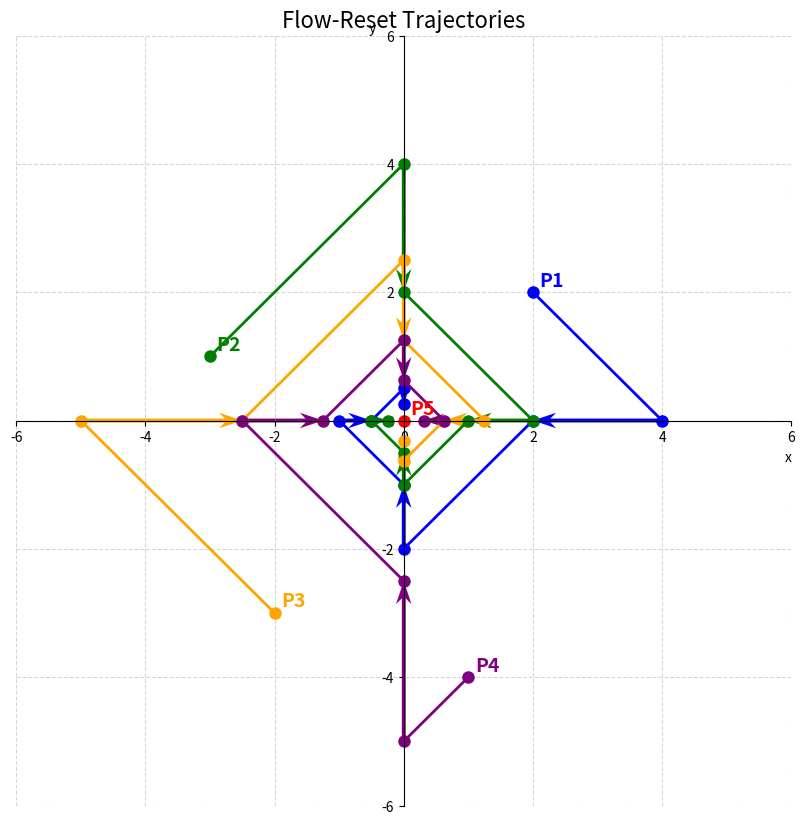

Source code (Python):
import matplotlib.pyplot as plt
import numpy as np

def visualize_trajectories():
    """
    Creates a static plot of the flow-reset trajectories using Matplotlib.
    """
    
    # 1. Store all the trajectory data
    trajectories = [
        {
            "name": "P1", "color": "blue",
            "points": [
                (2, 2), (4, 0), (2, 0), (0, -2), (0, -1),
                (-1, 0), (-0.5, 0), (0, 0.5), (0, 0.25)
            ]
        },
        {
            "name": "P2", "color": "green",
            "points": [
                (-3, 1), (0, 4), (0, 2), (2, 0), (1, 0),
                (0, -1), (0, -0.5), (-0.5, 0), (-0.25, 0)
            ]
        },
        {
            "name": "P3", "color": "orange",  # Yellow is hard to see
            "points": [
                (-2, -3), (-5, 0), (-2.5, 0), (0, 2.5), (0, 1.25),
                (1.25, 0), (0.625, 0), (0, -0.625), (0, -0.3125)
            ]
        },
        {
            "name": "P4", "color": "purple", # Orange is used
            "points": [
                (1, -4), (0, -5), (0, -2.5), (-2.5, 0), (-1.25, 0),
                (0, 1.25), (0, 0.625), (0.625, 0), (0.3125, 0)
            ]
        },
        {
            "name": "P5", "color": "red",
            "points": [
                (0, 0)
            ]
        }
    ]

    # 2. Setup the coordinate system
    fig, ax = plt.subplots(figsize=(10, 10))
    
    # Set up axes centered at (0,0)
    ax.spines['left'].set_position('zero')
    ax.spines['bottom'].set_position('zero')
    ax.spines['right'].set_color('none')
    ax.spines['top'].set_color('none')
    
    # Set axis limits
    ax.set_xlim([-6, 6])
    ax.set_ylim([-6, 6])
    
    # Add labels and grid
    ax.set_xlabel("x", loc='right')
    ax.set_ylabel("y", loc='top', rotation=0)
    ax.grid(True, linestyle='--', alpha=0.5)
    
    # 3. Process each trajectory
    for traj in trajectories:
        points = traj["points"]
        color = traj["color"]
        name = traj["name"]
        
        # Plot all points as dots
        x_coords = [p[0] for p in points]
        y_coords = [p[1] for p in points]
        ax.plot(x_coords, y_coords, 'o', color=color, markersize=8)

        # Label the start point
        ax.text(points[0][0] + 0.1, points[0][1] + 0.1, name, color=color, fontsize=14, fontweight='bold')

        # Draw lines and arrows
        for i in range(len(points) - 1):
            p1 = points[i]
            p2 = points[i+1]
            
            # x, y coordinates for the two points
            x1, y1 = p1
            x2, y2 = p2
            
            # Calculate change
            dx = x2 - x1
            dy = y2 - y1
            
            if i % 2 == 0: 
                # FLOW: Draw a solid line
                ax.plot([x1, x2], [y1, y2], color=color, linestyle='-', linewidth=2)
            else: 
                # RESET: Draw a dashed arrow
                # We use quiver for arrows in data coordinates
                ax.quiver(x1, y1, dx, dy, 
                          angles='xy', scale_units='xy', scale=1, 
                          color=color, linestyle='--', 
                          width=0.005, headwidth=4, headlength=6)

    # 4. Add title
    ax.set_title("Flow-Reset Trajectories", fontsize=16)
    
    # Save the figure
    plt.savefig("flow_reset_trajectories.png")
    print("Trajectory plot saved as 'flow_reset_trajectories.png'")

# Run the visualization function
visualize_trajectories()